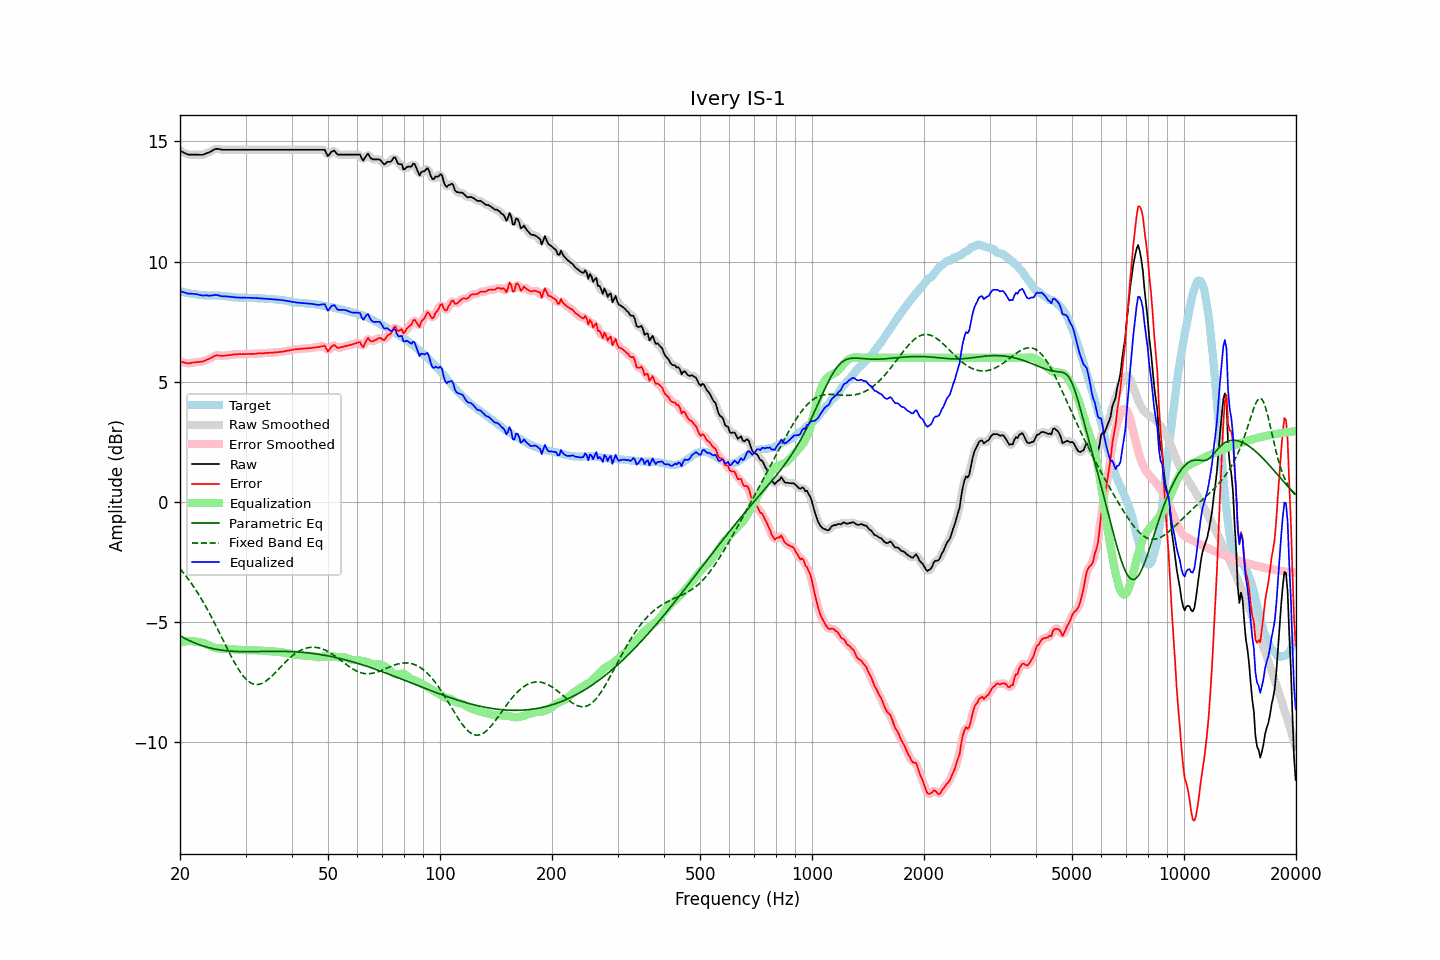

The table this chart was drawn from, first rows:
frequency, raw, error, smoothed, error_smoothed, equalization, parametric_eq, fixed_band_eq, equalized_raw, equalized_smoothed, target
20.00, 14.61, 5.85, 14.61, 5.85, -5.84, -5.56, -2.78, 8.77, 8.78, 8.76
20.20, 14.58, 5.83, 14.57, 5.83, -5.82, -5.60, -2.85, 8.76, 8.75, 8.75
20.40, 14.54, 5.81, 14.54, 5.81, -5.81, -5.64, -2.94, 8.73, 8.73, 8.73
20.61, 14.51, 5.79, 14.51, 5.79, -5.80, -5.67, -3.02, 8.71, 8.71, 8.72
20.81, 14.48, 5.78, 14.48, 5.78, -5.79, -5.70, -3.10, 8.69, 8.69, 8.70
21.02, 14.45, 5.76, 14.46, 5.77, -5.79, -5.74, -3.19, 8.66, 8.67, 8.69
21.23, 14.45, 5.77, 14.45, 5.77, -5.78, -5.77, -3.28, 8.67, 8.66, 8.68
21.44, 14.45, 5.78, 14.45, 5.78, -5.78, -5.80, -3.38, 8.67, 8.66, 8.67
21.66, 14.45, 5.80, 14.45, 5.80, -5.79, -5.83, -3.47, 8.66, 8.66, 8.65
21.87, 14.45, 5.80, 14.45, 5.81, -5.80, -5.86, -3.57, 8.65, 8.65, 8.65
22.09, 14.45, 5.81, 14.45, 5.81, -5.80, -5.88, -3.67, 8.64, 8.64, 8.64
22.31, 14.45, 5.82, 14.45, 5.82, -5.81, -5.91, -3.78, 8.63, 8.63, 8.62
22.54, 14.44, 5.82, 14.44, 5.83, -5.83, -5.93, -3.89, 8.61, 8.61, 8.61
22.76, 14.44, 5.83, 14.44, 5.83, -5.84, -5.96, -4.00, 8.60, 8.60, 8.60
22.99, 14.44, 5.84, 14.44, 5.84, -5.85, -5.98, -4.11, 8.59, 8.59, 8.60
23.22, 14.46, 5.87, 14.46, 5.87, -5.87, -6.00, -4.22, 8.59, 8.59, 8.59
23.45, 14.49, 5.90, 14.49, 5.89, -5.90, -6.02, -4.34, 8.59, 8.59, 8.59
23.69, 14.52, 5.93, 14.51, 5.92, -5.93, -6.04, -4.46, 8.59, 8.59, 8.59
23.92, 14.54, 5.95, 14.54, 5.95, -5.96, -6.06, -4.59, 8.58, 8.58, 8.59
24.16, 14.57, 5.98, 14.57, 5.98, -5.99, -6.07, -4.71, 8.58, 8.58, 8.59
24.40, 14.61, 6.02, 14.61, 6.02, -6.02, -6.09, -4.84, 8.59, 8.59, 8.59
24.65, 14.65, 6.06, 14.65, 6.06, -6.05, -6.10, -4.97, 8.60, 8.60, 8.59
24.89, 14.68, 6.09, 14.67, 6.09, -6.07, -6.12, -5.10, 8.61, 8.61, 8.59
25.14, 14.69, 6.10, 14.69, 6.10, -6.08, -6.13, -5.23, 8.61, 8.61, 8.59
25.39, 14.68, 6.09, 14.68, 6.10, -6.09, -6.14, -5.37, 8.59, 8.59, 8.59
25.65, 14.67, 6.09, 14.67, 6.09, -6.09, -6.15, -5.50, 8.58, 8.57, 8.58
25.91, 14.65, 6.07, 14.66, 6.08, -6.10, -6.16, -5.64, 8.55, 8.56, 8.57
26.16, 14.65, 6.08, 14.65, 6.08, -6.09, -6.17, -5.77, 8.55, 8.55, 8.56
26.43, 14.65, 6.09, 14.65, 6.09, -6.09, -6.18, -5.91, 8.55, 8.55, 8.56
26.69, 14.65, 6.10, 14.65, 6.10, -6.10, -6.19, -6.05, 8.55, 8.55, 8.55
26.96, 14.65, 6.11, 14.65, 6.10, -6.10, -6.19, -6.18, 8.55, 8.55, 8.54
27.23, 14.65, 6.11, 14.65, 6.11, -6.11, -6.20, -6.31, 8.54, 8.54, 8.54
27.50, 14.65, 6.12, 14.65, 6.12, -6.12, -6.20, -6.44, 8.53, 8.53, 8.53
27.77, 14.65, 6.13, 14.65, 6.13, -6.13, -6.21, -6.57, 8.52, 8.52, 8.52
28.05, 14.65, 6.14, 14.65, 6.14, -6.14, -6.21, -6.69, 8.51, 8.51, 8.51
28.33, 14.65, 6.14, 14.65, 6.15, -6.14, -6.21, -6.80, 8.51, 8.51, 8.51
28.62, 14.65, 6.14, 14.65, 6.15, -6.15, -6.22, -6.92, 8.50, 8.50, 8.50
28.90, 14.65, 6.16, 14.65, 6.15, -6.15, -6.22, -7.02, 8.50, 8.50, 8.49
29.19, 14.65, 6.15, 14.65, 6.15, -6.15, -6.22, -7.12, 8.50, 8.50, 8.50
29.48, 14.65, 6.15, 14.65, 6.15, -6.15, -6.22, -7.21, 8.50, 8.50, 8.50
29.78, 14.65, 6.15, 14.65, 6.15, -6.15, -6.22, -7.29, 8.50, 8.50, 8.50
30.08, 14.65, 6.15, 14.65, 6.15, -6.15, -6.22, -7.36, 8.50, 8.50, 8.50
30.38, 14.65, 6.15, 14.65, 6.15, -6.15, -6.22, -7.43, 8.50, 8.50, 8.49
30.68, 14.65, 6.16, 14.65, 6.16, -6.16, -6.22, -7.48, 8.49, 8.49, 8.49
30.99, 14.65, 6.16, 14.65, 6.16, -6.16, -6.22, -7.52, 8.49, 8.49, 8.49
31.30, 14.65, 6.16, 14.65, 6.16, -6.16, -6.22, -7.55, 8.49, 8.49, 8.49
31.61, 14.65, 6.16, 14.65, 6.16, -6.16, -6.22, -7.58, 8.49, 8.49, 8.49
31.93, 14.65, 6.16, 14.65, 6.17, -6.17, -6.22, -7.59, 8.48, 8.48, 8.49
32.24, 14.65, 6.18, 14.65, 6.17, -6.17, -6.22, -7.59, 8.48, 8.48, 8.47
32.57, 14.65, 6.18, 14.65, 6.18, -6.18, -6.22, -7.58, 8.47, 8.47, 8.47
32.89, 14.65, 6.18, 14.65, 6.18, -6.18, -6.22, -7.57, 8.47, 8.47, 8.47
33.22, 14.65, 6.18, 14.65, 6.18, -6.18, -6.22, -7.54, 8.46, 8.46, 8.47
33.55, 14.65, 6.18, 14.65, 6.19, -6.19, -6.21, -7.51, 8.46, 8.46, 8.46
33.89, 14.65, 6.20, 14.65, 6.19, -6.19, -6.21, -7.47, 8.46, 8.46, 8.45
34.23, 14.65, 6.20, 14.65, 6.20, -6.20, -6.21, -7.42, 8.45, 8.45, 8.45
34.57, 14.65, 6.20, 14.65, 6.20, -6.20, -6.21, -7.37, 8.45, 8.45, 8.45
34.92, 14.65, 6.21, 14.65, 6.20, -6.21, -6.21, -7.31, 8.44, 8.44, 8.44
35.27, 14.65, 6.21, 14.65, 6.21, -6.21, -6.21, -7.25, 8.44, 8.44, 8.44
35.62, 14.65, 6.21, 14.65, 6.22, -6.22, -6.21, -7.18, 8.43, 8.43, 8.44
35.97, 14.65, 6.23, 14.65, 6.22, -6.22, -6.21, -7.11, 8.43, 8.43, 8.42
... 635 more rows
